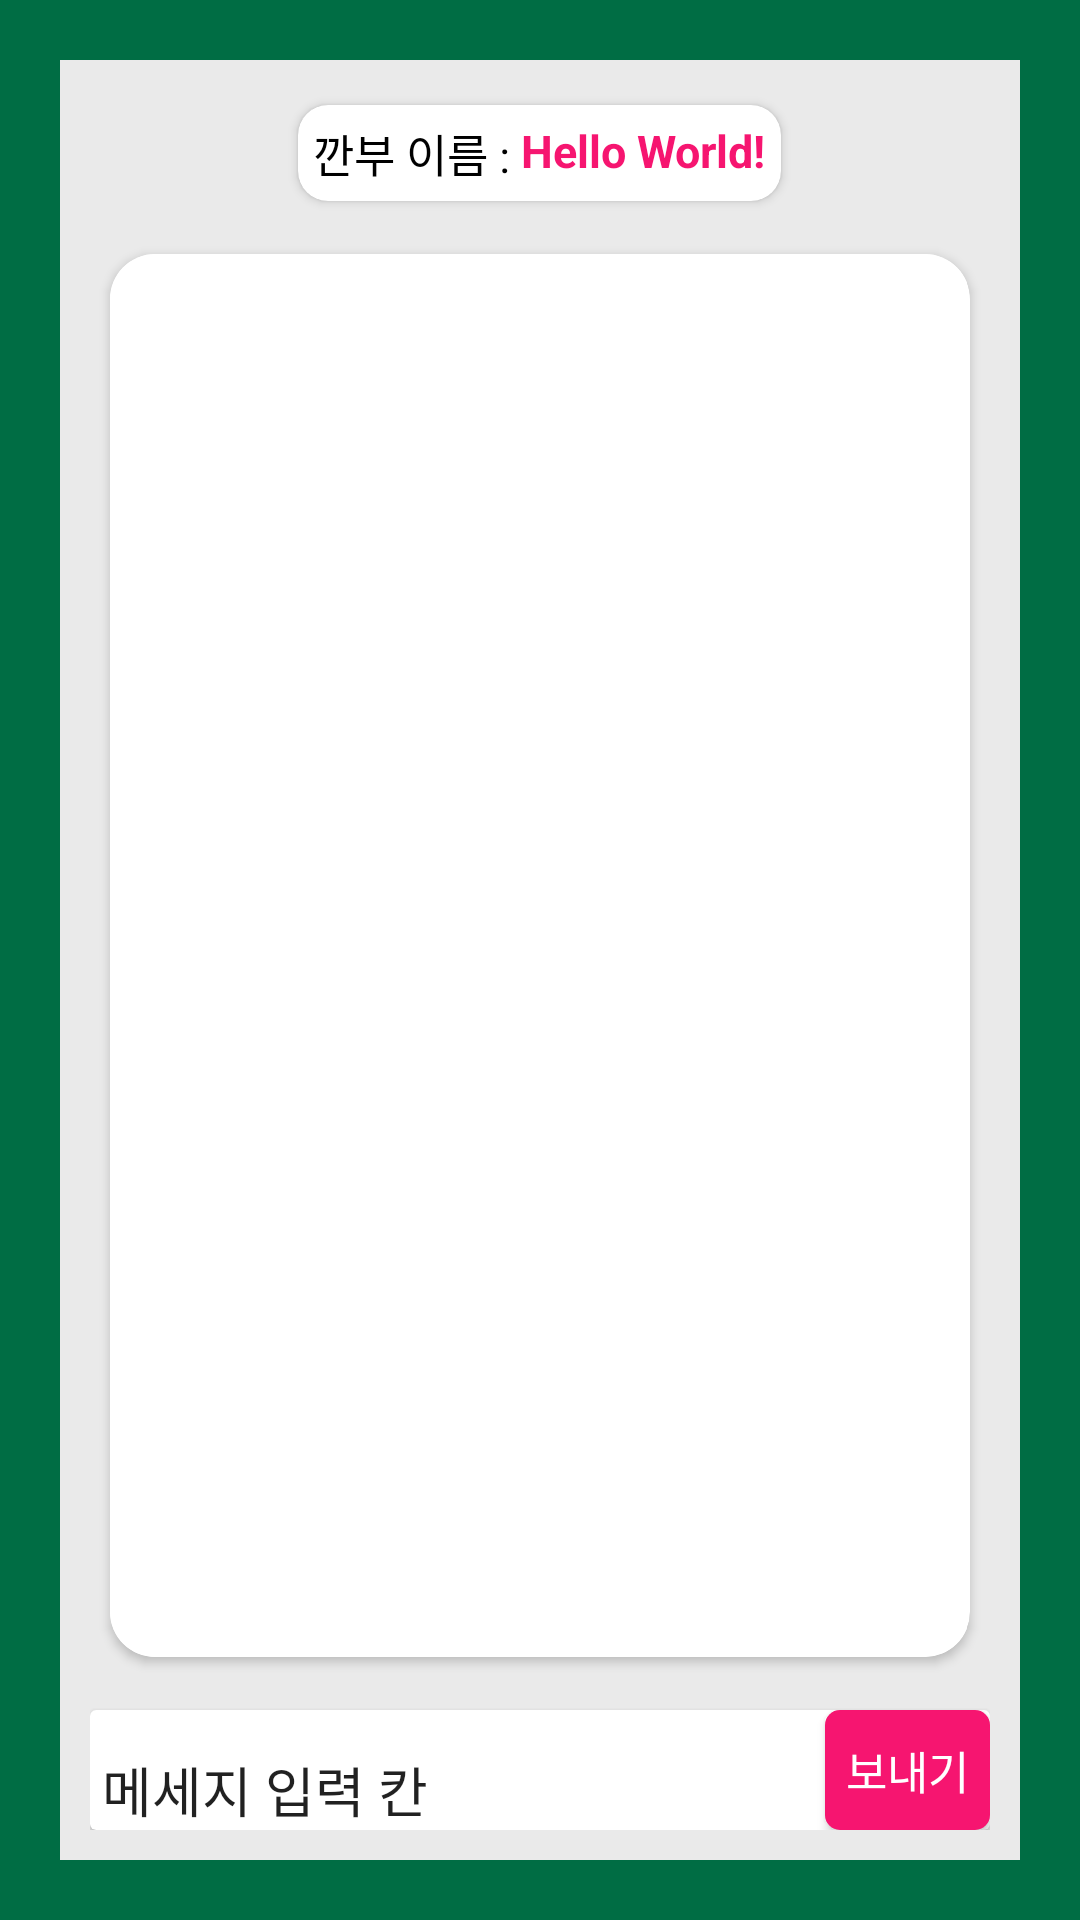

Android layout source for this screen:
<!-- AndroidManifest.xml: application theme Theme.Team10 -->
<!-- res/layout/activity_chat_room.xml -->
<?xml version="1.0" encoding="utf-8"?>
<LinearLayout xmlns:android="http://schemas.android.com/apk/res/android"
    xmlns:app="http://schemas.android.com/apk/res-auto"
    xmlns:tools="http://schemas.android.com/tools"
    android:layout_width="match_parent"
    android:layout_height="match_parent"
    android:orientation="vertical"
    android:background="@color/green"
    tools:context=".ChatRoomActivity">

    <LinearLayout
        android:layout_margin="20dp"
        android:background="#EAEAEA"
        android:orientation="vertical"
        android:padding="10dp"
        android:layout_width="match_parent"
        android:layout_height="match_parent">
        <androidx.cardview.widget.CardView
            app:cardCornerRadius="10dp"
            android:elevation="10dp"
            android:layout_margin="5dp"
            android:layout_gravity="center"
            android:layout_width="wrap_content"
            android:layout_height="wrap_content">
            <LinearLayout
                android:layout_margin="5dp"
                android:orientation="horizontal"
                android:layout_width="wrap_content"
                android:layout_height="wrap_content">
                <TextView
                    android:textColor="@color/black"
                    android:layout_gravity="center"
                    android:text="깐부 이름 : "
                    android:textSize="15dp"
                    android:layout_width="wrap_content"
                    android:layout_height="wrap_content"/>
                <TextView
                    android:textSize="15dp"
                    android:textColor="@color/pink"
                    android:id="@+id/textView"
                    android:textStyle="bold"
                    android:layout_width="wrap_content"
                    android:layout_height="wrap_content"
                    android:text="Hello World!"/>
            </LinearLayout>
        </androidx.cardview.widget.CardView>
        <androidx.cardview.widget.CardView
            android:layout_marginTop="5dp"
            android:layout_width="match_parent"
            android:layout_weight="1"
            app:cardCornerRadius="15dp"
            android:elevation="20dp"
            app:cardUseCompatPadding="true"
            android:layout_height="0dp">
            <TextView
                android:padding="10dp"
                android:background="@color/white"
                android:id="@+id/chatView"
                android:layout_marginRight="1dp"
                android:textSize="15dp"
                android:layout_width="match_parent"
                android:layout_height="match_parent"
                android:textColor="@color/black"/>
        </androidx.cardview.widget.CardView>
        <androidx.cardview.widget.CardView
            android:layout_marginTop="10dp"
            android:layout_width="match_parent"
            android:layout_height="40dp">
            <LinearLayout
                android:orientation="horizontal"
                android:layout_width="match_parent"
                android:layout_height="60dp">
                <EditText
                    android:id="@+id/message"
                    android:layout_marginRight="10dp"
                    android:layout_weight="1"
                    android:layout_width="0dp"
                    android:layout_height="50dp"
                    android:text="메세지 입력 칸"/>
                <androidx.cardview.widget.CardView
                    android:layout_width="55dp"
                    app:cardCornerRadius="5dp"
                    android:layout_height="40dp">
                    <androidx.appcompat.widget.AppCompatButton
                        android:textColor="@color/white"
                        android:textSize="15dp"
                        android:layout_width="match_parent"
                        android:layout_height="match_parent"
                        android:id="@+id/chatbutton"
                        android:background="@color/pink"
                        android:text="보내기"/>
                </androidx.cardview.widget.CardView>
            </LinearLayout>
        </androidx.cardview.widget.CardView>
    </LinearLayout>
</LinearLayout>
<!-- resources referenced by this layout -->
<resources>
  <color name="black">#FF000000</color>
  <color name="green">#006D44</color>
  <color name="pink">#F61570</color>
  <color name="white">#FFFFFFFF</color>
  <style name="Theme.Team10" parent="Theme.MaterialComponents.DayNight.NoActionBar">
          
          <item name="colorPrimary">@color/green</item>
          <item name="colorPrimaryVariant">@color/green</item>
          <item name="colorOnPrimary">@color/white</item>
          
          <item name="colorSecondary">@color/teal_200</item>
          <item name="colorSecondaryVariant">@color/teal_700</item>
          <item name="colorOnSecondary">@color/black</item>
          
          <item name="android:statusBarColor" tools:targetApi="l">?attr/colorPrimaryVariant</item>
          
      </style>
  <color name="teal_200">#FF03DAC5</color>
  <color name="teal_700">#FF018786</color>
</resources>
